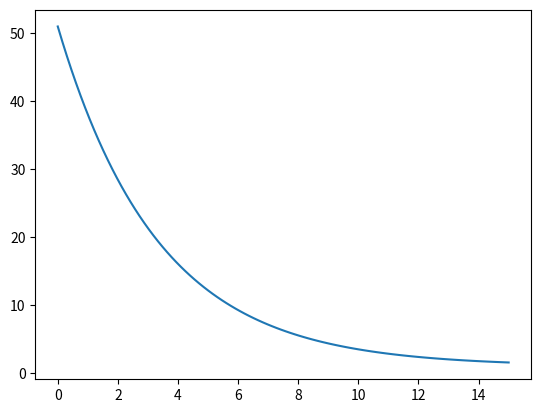

The script that saved this image:
import numpy as np
import matplotlib.pyplot as plt


# 定义曲线函数
def tanh(i, m: int):
    match m:
        case 0:
            w = (np.exp(-i) - np.exp(i)) / (np.exp(-i) + np.exp(i)) + 2   # 双曲正切函数
        case 1:
            w = (50 * np.exp(-0.3 * i) + 1)     # 指数函数
        case _:
            return
    return w


# 设置 x 的范围
x = np.linspace(0, 15, 100)

# 计算 y 值
y = tanh(x, 1)

# 绘制曲线
plt.plot(x, y)

# 显示图像
plt.show()
